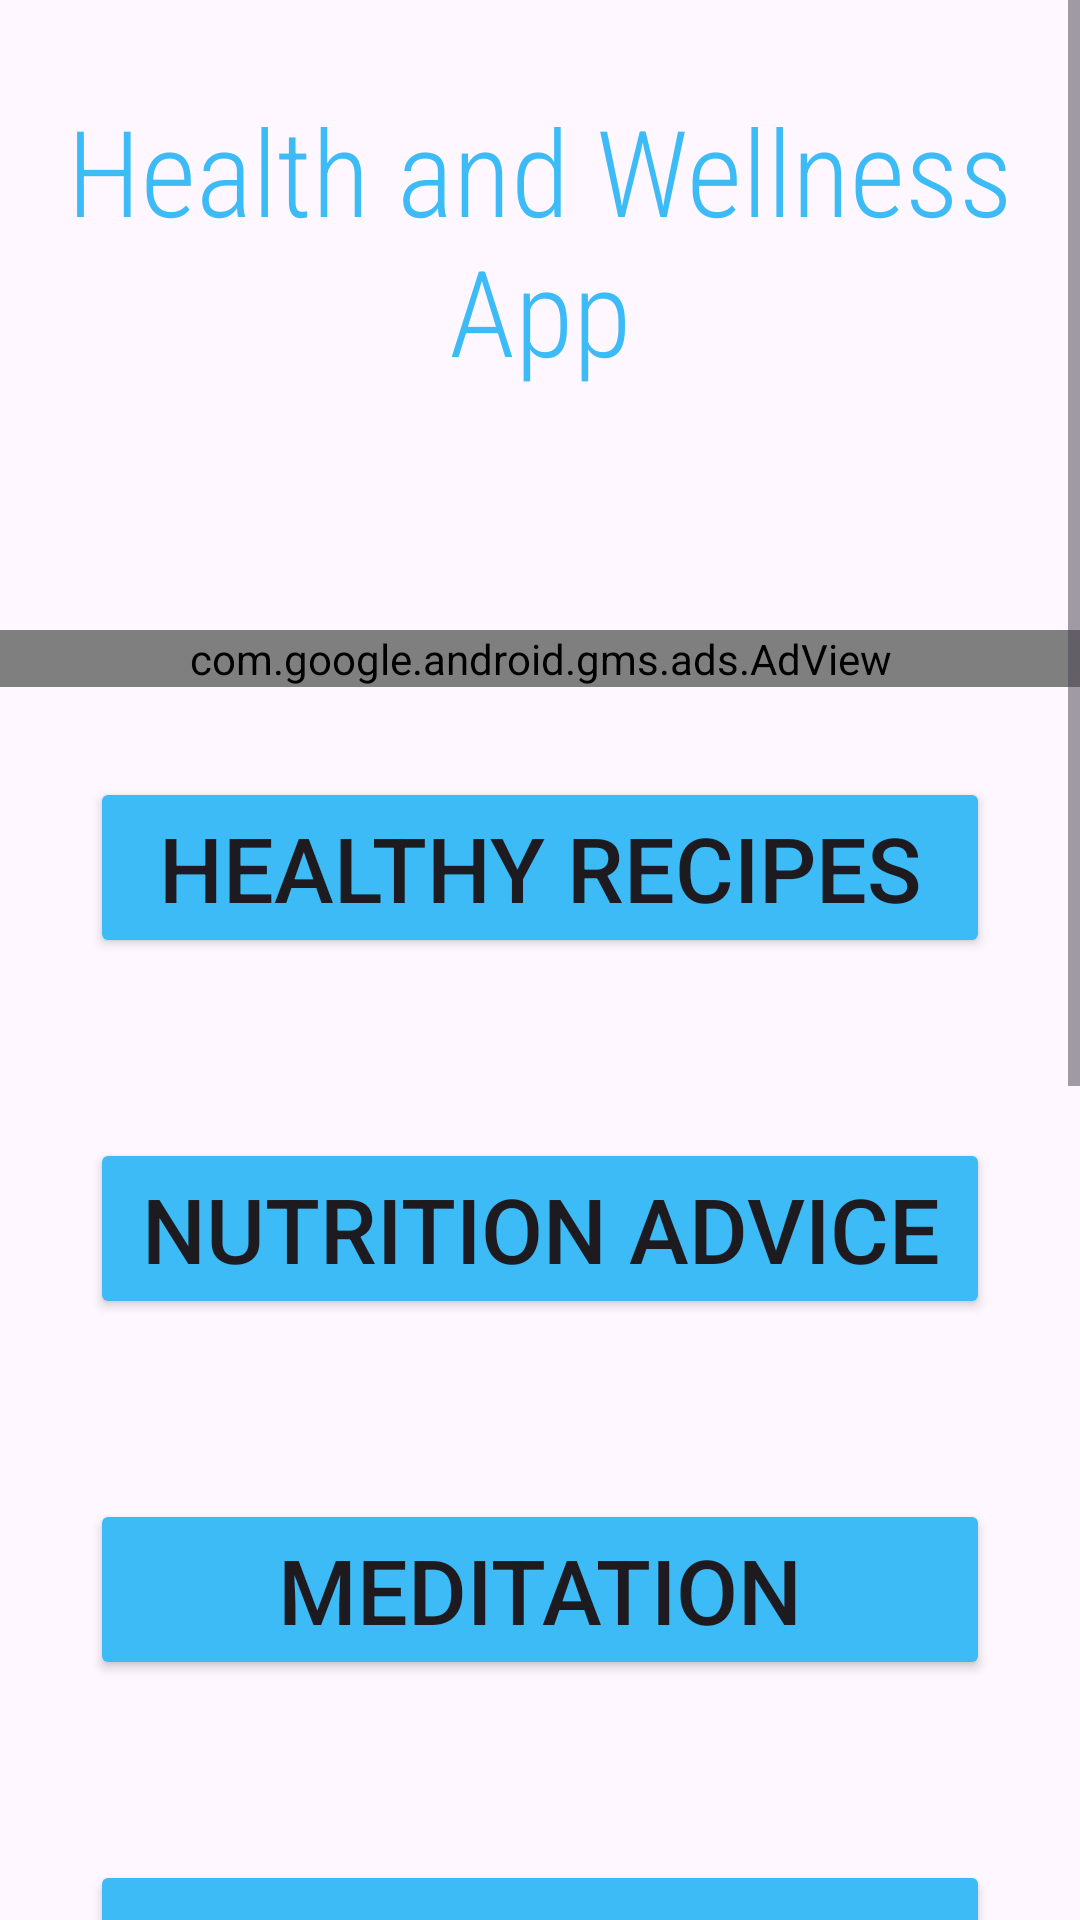

Write the Android layout XML for this screen, with the resource values it uses.
<!-- AndroidManifest.xml: application theme Theme.Simba_wellnessApp -->
<!-- res/layout/activity_main.xml -->
<?xml version="1.0" encoding="utf-8"?>
<ScrollView
    xmlns:android="http://schemas.android.com/apk/res/android"
    xmlns:app="http://schemas.android.com/apk/res-auto"
    xmlns:tools="http://schemas.android.com/tools"
    android:id="@+id/main"
    android:layout_width="match_parent"
    android:layout_height="match_parent"
    tools:context=".MainActivity">

    <LinearLayout
        android:layout_width="match_parent"
        android:orientation="vertical"
        android:layout_height="wrap_content">




        <TextView
            android:id="@+id/title"
            android:layout_width="match_parent"
            android:layout_height="wrap_content"
            android:text="Health and Wellness App"
            android:textColor="#3DBBF6"
            android:fontFamily="sans-serif-condensed-light"
            android:textSize="40sp"
            android:layout_marginTop="30dp"
            android:textAlignment="center"

            />

        <ImageView
            android:id="@+id/image"
            android:layout_width="wrap_content"
            android:layout_height="wrap_content"
            android:layout_margin="20dp"
            android:scaleType="centerCrop"
            android:src="@drawable/image2"
            android:padding="20dp"


            />



        <com.google.android.gms.ads.AdView
            android:id="@+id/adView"
            android:layout_width="match_parent"
            android:layout_height="wrap_content"
            app:adSize="BANNER"
            app:adUnitId="ca-app-pub-3940256099942544/6300978111"/>



        <Button
            android:id="@+id/recipes"
            android:layout_width="match_parent"
            android:layout_height="wrap_content"
            android:layout_margin="30dp"
            android:backgroundTint="#3DBBF6"
            android:text="Healthy Recipes"
            android:textSize="30sp"

            />

        <Button
            android:id="@+id/nutrition"
            android:layout_width="match_parent"
            android:layout_height="wrap_content"
            android:layout_margin="30dp"
            android:textSize="30sp"
            android:backgroundTint="#3DBBF6"
            android:text="Nutrition Advice"
            />

        <Button
            android:id="@+id/meditation"
            android:layout_width="match_parent"
            android:layout_height="wrap_content"
            android:layout_margin="30dp"
            android:backgroundTint="#3DBBF6"
            android:text="Meditation"
            android:textSize="30sp"
            />


        <Button
            android:id="@+id/hydration"
            android:layout_width="match_parent"
            android:layout_height="wrap_content"
            android:layout_margin="30dp"
            android:textSize="30sp"
            android:backgroundTint="#3DBBF6"
            android:text="Hydration Alert"
            />

        <Button
            android:id="@+id/exercise"
            android:layout_width="match_parent"
            android:layout_height="wrap_content"
            android:layout_margin="30dp"
            android:textSize="30sp"
            android:backgroundTint="#3DBBF6"
            android:text="Start Exercise"
            />


        <Button
            android:id="@+id/motivation"
            android:layout_width="match_parent"
            android:layout_height="wrap_content"
            android:layout_margin="20dp"
            android:textSize="30sp"
            android:backgroundTint="#3DBBF6"
            android:text="Daily Motivation"
            />

        <Button
            android:id="@+id/goals"
            android:layout_width="match_parent"
            android:layout_height="wrap_content"
            android:layout_margin="20dp"
            android:textSize="30sp"
            android:backgroundTint="#3DBBF6"
            android:text="Weekly Goals"
            />

        <Button
            android:id="@+id/progress"
            android:layout_width="match_parent"
            android:layout_height="wrap_content"
            android:layout_margin="20dp"
            android:textSize="30sp"
            android:backgroundTint="#3DBBF6"
            android:text="Check Progress"/>









    </LinearLayout>


</ScrollView>
<!-- resources referenced by this layout -->
<resources>
  <style name="Theme.Simba_wellnessApp" parent="Base.Theme.Simba_wellnessApp" />
  <style name="Base.Theme.Simba_wellnessApp" parent="Theme.Material3.DayNight.NoActionBar">
          
          
      </style>
</resources>
